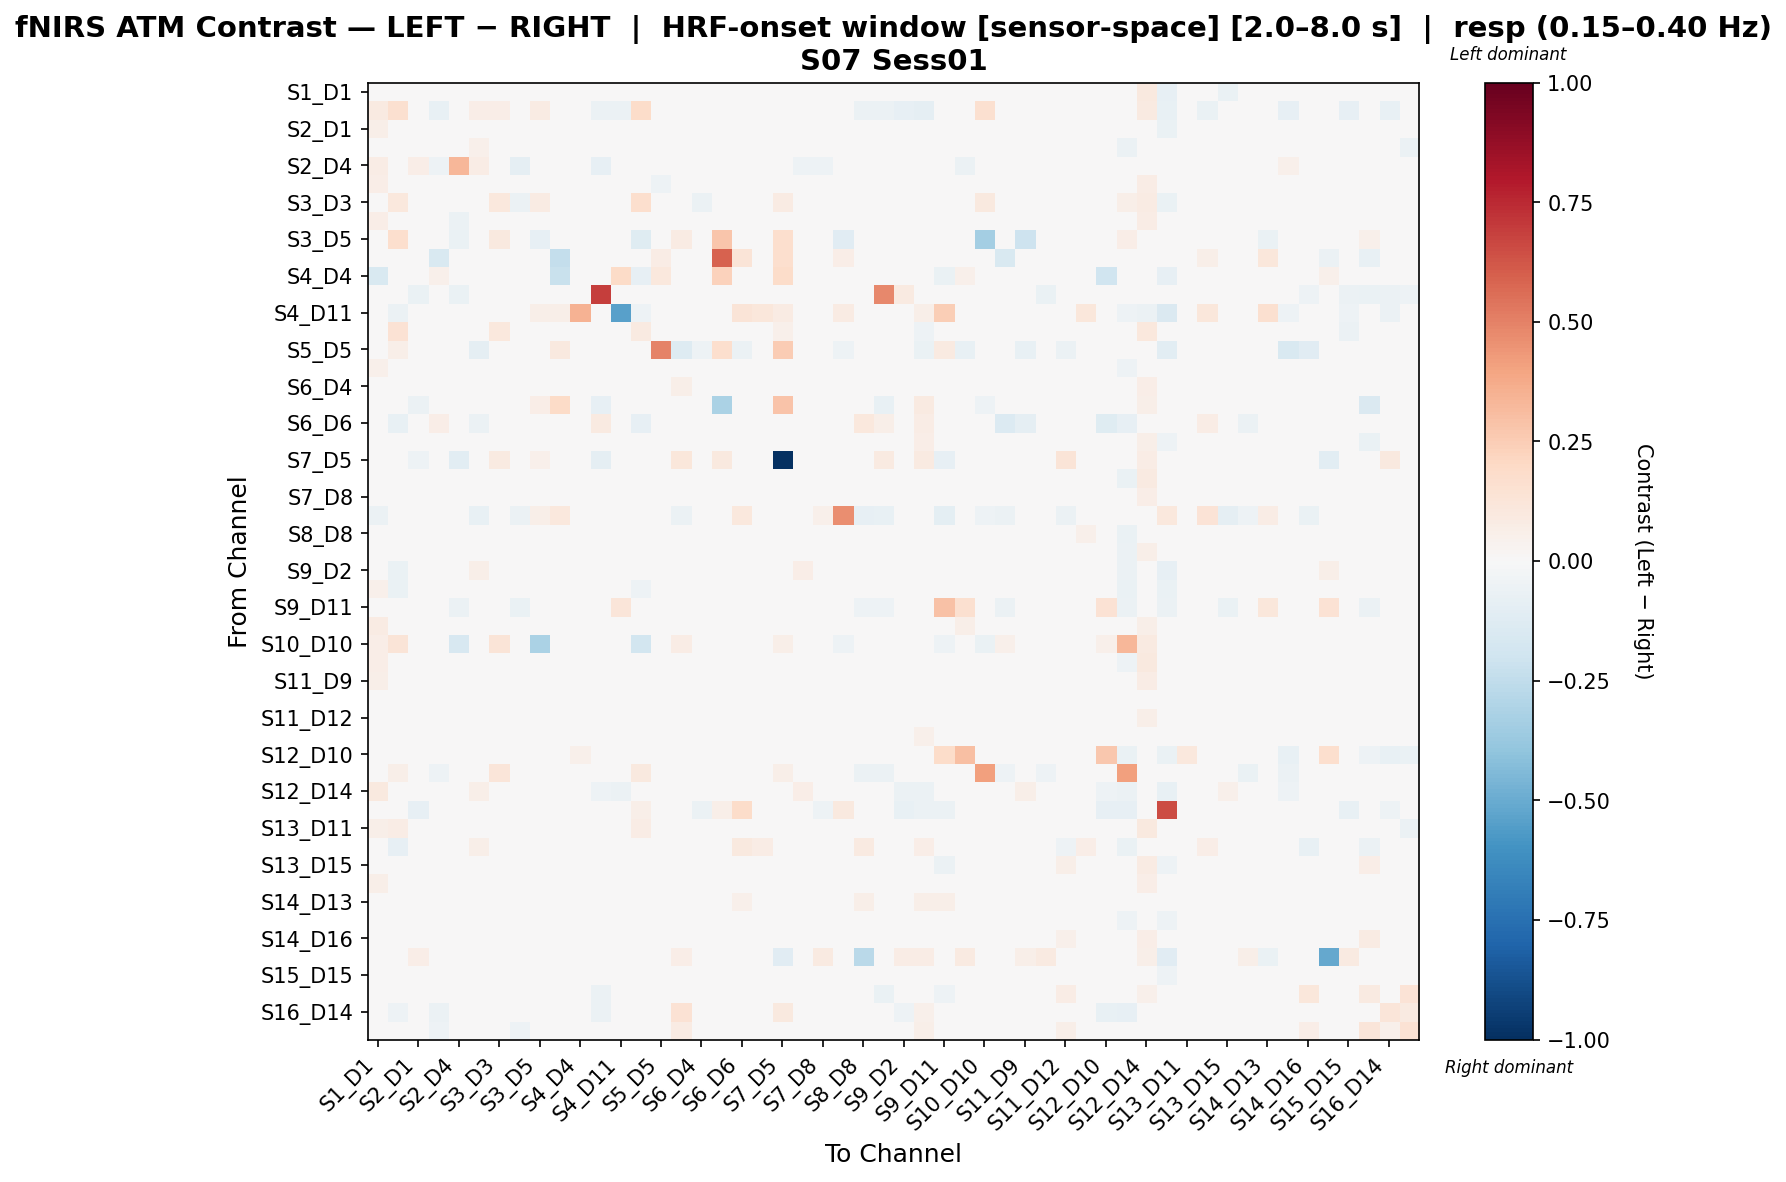

The file beside this chart, header and first rows:
, S1_D1 hbo, S1_D3 hbo, S2_D1 hbo, S2_D2 hbo, S2_D4 hbo, S3_D1 hbo, S3_D3 hbo, S3_D4 hbo, S3_D5 hbo, S4_D2 hbo, S4_D4 hbo, S4_D6 hbo, S4_D11 hbo, S5_D3 hbo, S5_D5 hbo, S5_D7 hbo, S6_D4 hbo, S6_D5 hbo, S6_D6 hbo, S6_D8 hbo, S7_D5 hbo, S7_D7 hbo, S7_D8 hbo
S1_D1 hbo, -0.0003718, 0.01255, 0.0002575, 0.005134, 0.01593, 0.02612, -0.01527, 0.01107, 0.0, 0.0, -0.02911, -0.02309, 0.0, 0.03393, -0.03664, 0.03951, -0.00691, 0.003366, -0.007823, -0.02026, 0.02688, 0.0006182, -0.008505
S1_D3 hbo, 0.09231, 0.1571, 0.03071, -0.07334, 0.04206, 0.06839, 0.06762, -0.04676, 0.08313, 0.0, 0.0, -0.06139, -0.05923, 0.1856, 0.03856, -0.02336, 0.002954, 0.03023, -0.01169, -0.03507, 0.03755, 0.02141, -0.02727
S2_D1 hbo, 0.05813, -0.00651, 0.01001, -0.008622, 0.005495, 0.04038, -0.004525, 0.0115, 0.0, 0.0, 0.0, -0.04495, -0.02852, -0.0006545, -0.01355, -0.01265, -0.00158, 0.001668, 0.007267, 0.01629, 0.01555, 0.03803, 0.007957
S2_D2 hbo, 0.04755, -0.037, -0.001705, 0.006789, -0.0318, 0.05402, -0.01887, -6.649982135337747e-05, 0.0, -0.00262, 0.0, -0.004276, -0.02096, -0.006964, -0.0131, 0.033, -0.002859, 0.01128, 0.03837, 0.02213, 0.02176, 0.04821, 0.01485
S2_D4 hbo, 0.07535, 0.01492, 0.0674, -0.05195, 0.3346, 0.07802, -0.02464, -0.08969, 0.0, 0.0, -0.01463, -0.08079, 0.0, -0.03362, -0.03116, -0.0326, -0.02035, -0.0178, -0.04451, -0.03731, -0.02926, -0.05101, -0.05195
S3_D1 hbo, 0.06333, 0.02155, 0.001699, 0.01758, -0.02046, 0.04052, -0.005303, -0.008417, 0.0, 0.0, 0.0, -0.01852, 0.0, 0.004314, -0.05284, 0.02317, -0.002516, 0.001386, -0.01004, -0.004658, 0.01958, 0.007438, 0.001282
S3_D3 hbo, -0.007395, 0.1034, -0.01499, -0.04897, -0.02327, -0.01172, 0.1085, -0.05503, 0.07957, -0.007599, 0.0, -0.01166, -0.0152, 0.1685, -0.0114, 0.04997, -0.0553, 0.0265, -0.01743, -0.01426, 0.08266, -0.03198, -0.02744
S3_D4 hbo, 0.06552, -0.02382, 0.02387, 0.005372, -0.0584, 0.02455, -0.009762, -0.002778, 0.0, -0.003206, 0.0, -0.03292, 0.0, 0.005095, -0.02244, 0.04677, -0.002427, -0.001729, -0.0076, 0.01126, 0.01593, 0.03118, 0.01999
S3_D5 hbo, 0.0, 0.1677, 0.0, 0.0, -0.06919, 0.03355, 0.1006, 0.0, -0.08009, 0.0, 0.0, 0.0, 0.0, -0.1237, 0.0, 0.08387, -0.03522, 0.2751, 0.0, 0.0, 0.1694, 0.0, 0.0
S4_D2 hbo, -0.01176, 0.0, 0.0, -0.1499, 0.0, -0.01176, -0.04702, -0.03527, 0.0, -0.2377, 0.01004, 0.0, 0.03502, 0.0, 0.07713, 0.0, -0.03527, 0.5867, 0.1286, -0.01176, 0.1677, -0.02351, 0.0
S4_D4 hbo, -0.1487, 0.0, 0.0, 0.05094, -0.04168, 0.0, 0.0, 0.0, 0.0, -0.223, -0.003644, 0.0, 0.1941, -0.08336, 0.1019, 0.0, 0.0, 0.2332, 0.0, 0.0, 0.1822, 0.0, 0.0
S4_D6 hbo, 0.005752, -0.04045, -0.06361, -0.0309, -0.06497, -0.005836, 0.008648, -0.03798, 0.0, 0.0, 0.0, 0.69, -0.02124, -0.01316, 0.00529, -0.01408, -0.03556, -0.02508, 0.02637, 0.003337, -0.01776, 0.0004207, -0.01732
S4_D11 hbo, 0.0, -0.05923, -0.04607, -0.03949, 0.0, 0.0, 0.02869, 0.0, 0.05502, 0.05737, 0.3461, -0.01974, -0.5427, -0.05265, -0.03949, -0.01856, 0.0, 0.0, 0.1256, 0.11, 0.08253, 0.0, 0.0
S5_D3 hbo, 0.04566, 0.143, -0.01642, -0.02828, -0.04104, 0.004324, 0.1077, -0.0173, 0.04012, 0.0, -0.03144, -0.008404, -0.02511, 0.08822, -0.01098, 0.01936, -0.03151, 0.02064, -0.02356, -0.03109, 0.05346, -0.0243, -0.02323
S5_D5 hbo, -0.008146, 0.05652, -0.03318, -0.02361, -0.01545, -0.08884, 0.03178, -0.03542, 0.0, 0.09421, 0.0423, 0.0, 0.04794, 0.02111, 0.4924, -0.1263, -0.05313, 0.1667, -0.05903, -0.01771, 0.2501, 0.02111, 0.0
S5_D7 hbo, 0.05369, -0.01695, -0.0359, 0.002622, -0.0403, 0.01311, 0.01787, 0.01017, 0.0105, 0.0, 0.0, -0.02145, -0.01488, -0.009868, -0.03322, 0.03867, 0.0115, 0.01233, 0.002589, 0.007937, 0.04817, 0.007135, 0.00442
S6_D4 hbo, 0.04098, 0.001636, 0.002135, -0.002907, -0.02965, 0.03549, -0.01932, -0.003702, 0.004057, -0.003473, 0.0, -0.02829, 0.0, 0.006241, -0.03821, 0.06182, -0.01803, 0.01334, -0.01923, 0.007045, 0.0304, 0.007359, -0.01426
S6_D5 hbo, 0.02038, 0.02807, -0.059, -0.009044, -0.02942, -0.001689, 0.02807, -0.01606, 0.06252, 0.1948, 0.04189, -0.07938, 0.04168, -0.001351, 0.04211, 0.01302, 0.0137, -0.3159, -0.01505, -0.01606, 0.2852, 0.006004, 0.01336
S6_D6 hbo, 0.02148, -0.07114, 0.01182, 0.0645, -0.02434, -0.05723, 0.04237, 0.006585, 0.0, 0.01137, 0.0, 0.0877, 0.008412, -0.08417, -0.02729, -0.01021, -0.03077, 0.001703, -0.0257, 0.03405, 0.02524, -0.04674, 0.0435
S6_D8 hbo, 0.0259, -0.04419, 0.03214, 0.01164, -0.02672, 0.007728, 0.01937, -0.01306, 0.0, 0.0, 0.0, -0.008447, 0.01285, -0.01758, -0.01176, 0.03445, 0.000517, -0.005783, 0.009566, 0.004716, 0.01493, 0.008139, 0.02401
S7_D5 hbo, 0.03689, 0.03162, -0.053, 0.03162, -0.1058, 0.03162, 0.09078, -0.03868, 0.05066, 0.04437, 0.02006, -0.08788, 0.04437, 0.04641, 0.03162, 0.1171, 0.01357, 0.09979, 0.04216, -0.02804, -1.0, 0.02635, 0.03162
S7_D7 hbo, 0.04512, -0.02329, 0.03993, 0.03308, -0.03743, 0.01217, -0.02173, 0.008252, 0.0, 0.0, 0.0, -0.0009886, 0.0, -0.01703, -0.01404, 0.02083, -0.01616, 0.007375, -0.01988, -0.01262, 0.02595, 0.005139, 0.0122
S7_D8 hbo, 0.02341, -0.01686, 0.01221, 0.008756, -0.0476, 0.02452, -0.002127, 0.01451, 0.0, 0.0, 0.0, -0.007745, 0.0, -0.009643, 0.0, 0.03255, -0.03433, -0.008722, 0.01942, 0.02613, 0.02797, 0.01154, -0.01113
S8_D6 hbo, -0.0612, 0.0, -0.03573, -0.03178, 0.0401, -0.07482, 0.03567, -0.06237, 0.06173, 0.1057, 0.0, -0.01644, 0.003794, -0.0227, -0.02755, -0.05666, -0.03968, -0.01362, 0.1021, -0.002511, 0.0, -0.04085, 0.05266
S8_D8 hbo, 0.03458, -0.03615, 0.0007455, 0.01608, -0.02388, 0.04291, -0.007475, -0.01872, 0.0, -0.005684, 0.0, -0.0266, -0.01421, -0.009321, -0.01421, 0.02676, -0.009677, 0.003543, 0.02684, 0.01382, 0.016, 0.03985, 0.007342
S8_D15 hbo, 0.03309, -0.03082, -0.0005122, 0.01024, -0.01543, 0.04128, -0.002365, -0.01832, 0.0, -0.0023, 0.0, 0.01525, -0.0138, 0.002309, -0.0184, 0.04601, 0.001836, 0.002963, 0.03533, 0.004174, 0.04368, 0.03402, 0.001754
S9_D2 hbo, 0.02999, -0.0627, 0.002037, 0.0225, -0.02116, 0.05996, -0.04287, 0.03363, 0.0, 0.0, 0.0, 0.006764, -0.04154, -0.02062, 0.0, 0.02131, -0.01474, 0.03998, 0.02653, 0.03461, 0.007997, 0.06258, 0.01246
S9_D9 hbo, 0.05164, -0.06777, -0.01706, -0.002009, -0.01438, 0.04772, -0.01673, -0.002878, 0.0, 0.0, 0.0, -0.0234, -0.03132, -0.05399, -0.03418, 0.01534, 0.00385, 0.02061, 0.04164, 0.04849, 0.02893, 0.03557, 0.01131
S9_D11 hbo, -0.01376, -0.02067, -0.02404, 0.02568, -0.05823, -0.03621, -0.03154, -0.06535, 0.0, -0.01662, 0.03194, -0.04458, 0.118, -0.02522, 0.006302, 0.009259, -0.0353, -0.01662, -0.01503, -0.006747, -0.01748, -0.03038, -0.02126
S10_D9 hbo, 0.07931, -0.004366, -0.02312, -0.003375, -0.0425, 0.03138, -0.01426, -0.02168, 0.008387, 0.0, 0.008387, -0.03545, 0.0, -0.01153, -0.03379, 0.04001, 0.01616, -0.008541, -0.0002058, -0.0003523, 0.02097, 0.01083, -0.00892
S10_D10 hbo, 0.06341, 0.1315, 0.0284, -0.03142, -0.1574, 0.02458, 0.132, -0.0101, -0.3156, -0.003907, -0.04168, 0.01131, -0.01368, -0.1864, -0.004154, 0.07291, -0.002282, 0.002233, -0.03126, -0.01384, 0.05689, 0.01701, 0.003743
S10_D12 hbo, 0.06874, -0.002805, 0.03965, -0.004895, -0.005213, 0.02458, -0.003832, 0.008121, 0.0, -0.00224, 0.0, -0.02868, -0.01568, 0.01275, -0.02206, 0.01991, -0.01863, 0.01755, -0.02174, 0.004548, 0.01614, 0.0089, 0.01161
S11_D9 hbo, 0.0589, 0.002136, 0.01023, -0.004523, -0.01934, 0.01534, 0.01281, -0.01654, -0.002194, 0.0, 0.0, -0.02662, 0.0, 0.008432, -0.03247, 0.03906, -0.02149, 0.006361, -0.02027, -0.01886, 0.01665, 0.002684, -0.005504
S11_D11 hbo, 0.04935, -0.02036, 0.005744, -0.01286, -0.02388, 0.03216, 0.004952, 0.002076, 0.0, 0.0, 0.0, -0.03213, -0.02188, -0.003326, -0.006252, 0.02318, -0.004229, 0.009209, 0.002957, 0.01112, 0.01863, 0.03376, 0.005186
S11_D12 hbo, 0.03942, -0.0001034, -0.01019, -0.02409, -0.03495, 0.01051, -0.0008878, -0.01058, 0.003465, -0.002676, 0.0, -0.02984, -0.01338, 0.008423, -0.02877, 0.0375, -0.006031, 0.02048, -0.01242, 0.006572, 0.03389, 0.00441, -0.005338
S11_D13 hbo, 0.0203, -0.02111, 0.02596, 0.004585, -0.03015, 0.02363, -0.007609, -0.01976, 0.0, -0.002713, 0.0, -0.003747, 0.00899, -0.003505, -0.0217, 0.02594, -0.03906, 0.002616, 0.019, 0.01987, 0.01889, 0.01471, -0.008057
S12_D10 hbo, 0.03627, 0.005083, -0.01569, 0.02078, -0.00805, 0.00334, -0.01756, -0.03099, 0.03275, 0.0, 0.05009, -0.03, -0.03882, 0.01023, -0.01664, -0.04763, -0.0042, 0.0, -0.03065, -0.02328, -0.01156, -0.01558, -0.004197
S12_D12 hbo, 0.03005, 0.06051, -0.03012, -0.0515, -0.01071, -0.01928, 0.1217, -0.04874, 0.04585, -0.002367, 0.0, -0.04247, -0.02131, 0.09865, -0.02131, 0.04706, -0.04787, -0.009469, -0.03075, -0.02409, 0.05966, -0.02969, -0.02459
S12_D14 hbo, 0.09456, -0.02352, -0.02127, -0.02991, -0.02351, 0.05584, 0.02515, 0.005963, 0.01193, 0.0, 0.0, -0.05021, -0.05601, 0.03803, -0.009938, -0.0497, 0.008297, 0.02385, 0.02783, 0.0395, 0.0229, 0.06327, 0.01193
S13_D6 hbo, -0.04974, -0.02281, -0.08191, 0.02185, -0.01642, 0.01306, -0.03217, -0.04106, 0.0, 0.007071, -0.008212, 0.01822, -0.042, 0.05595, -0.02463, -0.02368, -0.05613, 0.05614, 0.1853, -0.04449, -0.004106, -0.001915, -0.05088
S13_D11 hbo, 0.05508, 0.07464, -0.004682, -0.02052, -0.04938, 0.03735, -0.002795, -0.01134, 0.04265, 0.01154, 0.0, -0.01613, 0.0, 0.07692, 0.01173, 0.04121, -0.01288, -0.004009, -0.03718, 0.02254, 0.002142, 0.02537, -0.00853
S13_D13 hbo, 0.009711, -0.085, -0.009018, 0.004276, -0.006265, 0.05657, -0.03191, -0.01083, 0.0, 0.007557, 0.0, 0.011, -0.005644, -0.02702, 0.0, 0.004067, -0.02169, 0.03779, 0.09524, 0.0722, 0.0, 0.02975, 0.02389
S13_D15 hbo, -0.003465, -0.002599, 0.04409, -0.02619, -0.0031, 0.008256, -0.01706, -0.004392, 0.01672, -0.002964, 0.0, -0.02936, -0.01186, 0.01736, -0.01482, 0.01951, -0.03167, 0.006082, -0.01345, -0.0277, 0.0209, -0.001132, -0.01073
S14_D12 hbo, 0.06097, -0.02712, 0.0336, 0.009137, -0.01392, 0.03995, -0.002022, 0.0008095, 0.0, 0.0, 0.0, -0.01148, -0.01573, -0.005758, -0.02247, 0.02169, -0.007751, 0.002318, 0.004044, -0.001218, 0.02166, 0.02439, 0.01263
S14_D13 hbo, 0.004318, -0.0405, 0.002609, 0.0006778, -0.01956, 0.03354, -0.03483, 0.008041, 0.0, 0.01859, 0.0, -0.006736, 0.01479, -0.01096, 0.0, 0.02436, -0.03062, 0.01035, 0.05244, 0.03138, 0.01239, 0.04366, -0.005882
S14_D14 hbo, 0.04695, -0.04053, -0.02919, -0.0024, 0.007694, 0.03689, -0.01064, -0.003694, 0.0, 0.0, 0.0, -0.0314, -0.02259, -0.02201, -0.037, 0.01574, 0.007341, -0.0113, 0.02619, -0.003355, 0.03688, 0.009043, 0.003866
S14_D16 hbo, 0.02091, 0.02132, -0.01965, -0.01877, -0.0251, 0.0001868, 0.01185, -0.01691, 0.01644, 0.0, 0.0, -0.0277, -0.01276, 0.01165, -0.03565, 0.02163, -0.006245, 0.001505, 0.002257, -0.01442, 0.0274, 0.004356, 0.001305
S15_D13 hbo, 0.03558, 0.01382, 0.06704, -0.0376, 0.02074, 0.04249, 0.01287, 0.03861, 0.006912, -0.02645, 0.01382, -0.03502, 0.0, 0.02063, -0.03527, 0.06894, 0.02489, 0.02765, -0.01838, 0.04937, -0.1115, 0.04052, 0.08954
S15_D15 hbo, 0.04231, -0.04669, 0.02065, -0.0199, -0.02052, 0.02919, 0.007728, -0.01234, 0.0, 0.0, 0.0, -0.0293, -0.02677, -0.03401, 0.0, 0.01901, 0.01995, -0.006497, 0.03268, 0.0197, 0.0376, 0.02168, 0.0166
S15_D16 hbo, 0.03772, -0.01595, 0.006655, -0.03882, 0.01261, 0.03222, -0.02099, -0.04092, 0.02015, -0.01595, 0.0, -0.0573, -0.01595, -0.01174, -0.007974, 0.03629, 0.02058, -0.008806, 0.01135, -0.04197, 0.03023, -0.01993, -0.02204
S16_D14 hbo, 0.03865, -0.05028, -0.04472, -0.05685, -0.02705, 0.03519, 0.01963, -0.03397, 0.007997, 0.0, -0.003658, -0.05898, -0.001782, -0.02899, 0.0, 0.1442, 0.01685, -0.001928, 0.02254, -0.008223, 0.09394, -0.00706, -0.02453
S16_D16 hbo, 0.01581, -0.01487, -4.321387568903665e-05, -0.05025, -0.009715, 0.004683, -0.006444, -0.05335, 0.0, -0.003482, 0.0, -0.0446, 0.0003519, -0.005201, -0.01741, 0.0813, -0.01072, -0.002262, -0.003863, -0.02691, 0.04117, -0.01863, -0.02296
